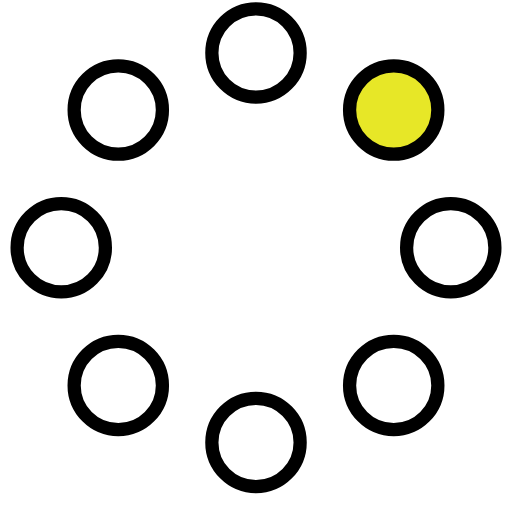
t = 0.00 s
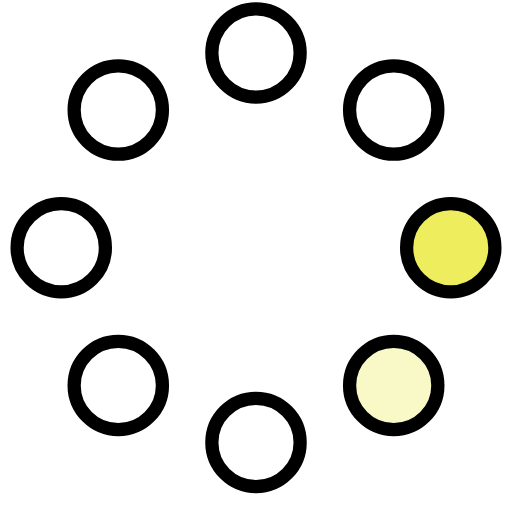
t = 0.23 s
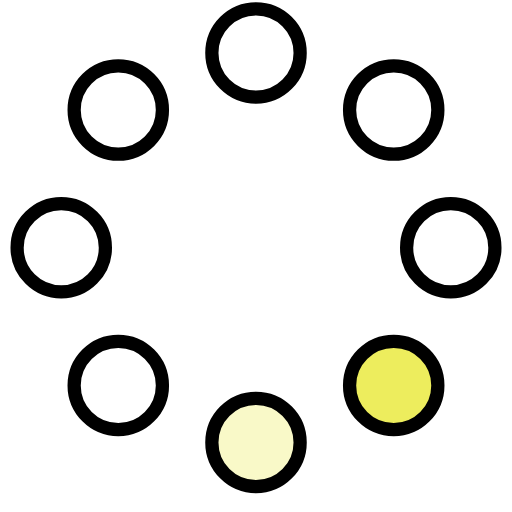
t = 0.42 s
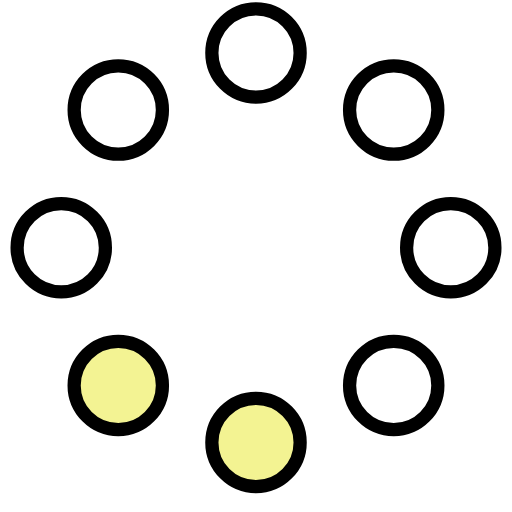
t = 0.65 s
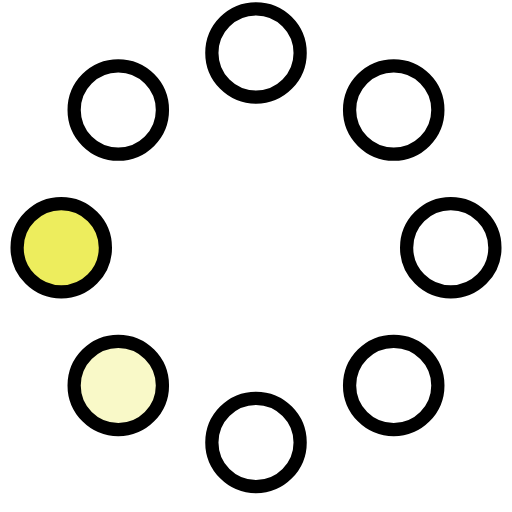
t = 0.88 s
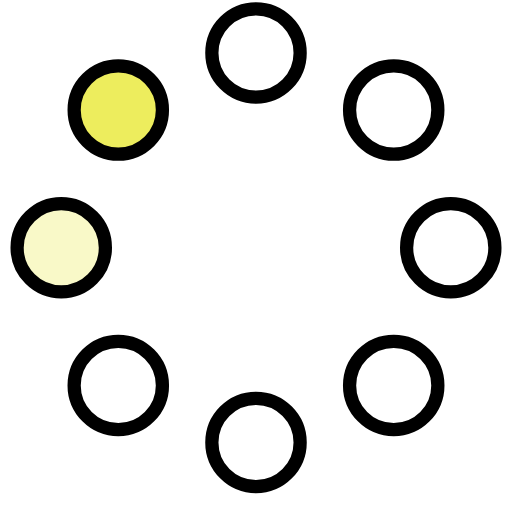
t = 1.07 s

The animated SVG that drew these frames (rendered in a browser with its animation timeline set to each time). Animation: 8 SMIL elements (animate=8); one cycle of 1.30 s, repeats indefinitely.

<!-- By Sam Herbert (@sherb), for everyone. More @ http://goo.gl/7AJzbL -->
<svg width="58" height="58" viewBox="0 0 58 58" xmlns="http://www.w3.org/2000/svg">
    <g fill="none" fill-rule="evenodd">
        <g transform="translate(2 1)" stroke="#000" stroke-width="1.5">
            <circle cx="42.601" cy="11.462" r="5" fill-opacity="1" fill="#E7E727">
                <animate attributeName="fill-opacity"
                     begin="0s" dur="1.3s"
                     values="1;0;0;0;0;0;0;0" calcMode="linear"
                     repeatCount="indefinite" />
            </circle>
            <circle cx="49.063" cy="27.063" r="5" fill-opacity="0" fill="#E7E727">
                <animate attributeName="fill-opacity"
                     begin="0s" dur="1.3s"
                     values="0;1;0;0;0;0;0;0" calcMode="linear"
                     repeatCount="indefinite" />
            </circle>
            <circle cx="42.601" cy="42.663" r="5" fill-opacity="0" fill="#E7E727">
                <animate attributeName="fill-opacity"
                     begin="0s" dur="1.3s"
                     values="0;0;1;0;0;0;0;0" calcMode="linear"
                     repeatCount="indefinite" />
            </circle>
            <circle cx="27" cy="49.125" r="5" fill-opacity="0" fill="#E7E727">
                <animate attributeName="fill-opacity"
                     begin="0s" dur="1.3s"
                     values="0;0;0;1;0;0;0;0" calcMode="linear"
                     repeatCount="indefinite" />
            </circle>
            <circle cx="11.399" cy="42.663" r="5" fill-opacity="0" fill="#E7E727">
                <animate attributeName="fill-opacity"
                     begin="0s" dur="1.3s"
                     values="0;0;0;0;1;0;0;0" calcMode="linear"
                     repeatCount="indefinite" />
            </circle>
            <circle cx="4.938" cy="27.063" r="5" fill-opacity="0" fill="#E7E727">
                <animate attributeName="fill-opacity"
                     begin="0s" dur="1.3s"
                     values="0;0;0;0;0;1;0;0" calcMode="linear"
                     repeatCount="indefinite" />
            </circle>
            <circle cx="11.399" cy="11.462" r="5" fill-opacity="0" fill="#E7E727">
                <animate attributeName="fill-opacity"
                     begin="0s" dur="1.3s"
                     values="0;0;0;0;0;0;1;0" calcMode="linear"
                     repeatCount="indefinite" />
            </circle>
            <circle cx="27" cy="5" r="5" fill-opacity="0" fill="#E7E727">
                <animate attributeName="fill-opacity"
                     begin="0s" dur="1.3s"
                     values="0;0;0;0;0;0;0;1" calcMode="linear"
                     repeatCount="indefinite" />
            </circle>
        </g>
    </g>
</svg>
